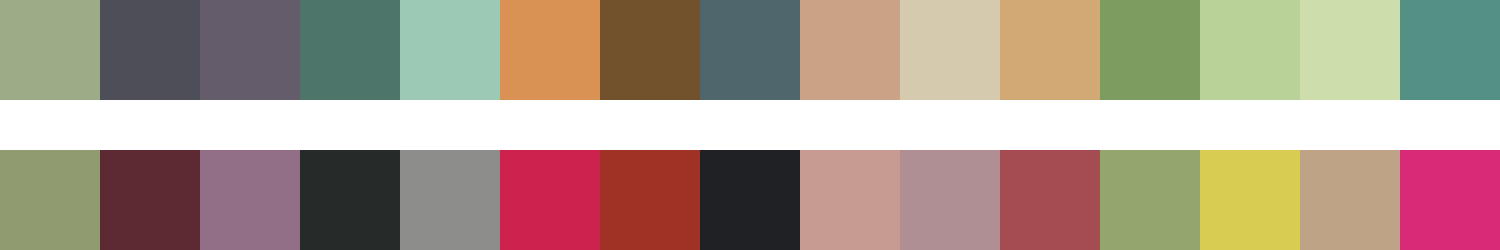

The file beside this chart, header and first rows:
#9cac87	#4e4e58	#645b6b	#4d7569	#9bc9b5	#da9254	#72512d	#50666d	#cba285	#d5caae	#d2a875	#7c9d5f	#b9d298	#cdddab	#559085
#909c70	#5d2a33	#926e87	#262b2a	#8d8d8c	#ce224e	#9f3225	#202124	#c79b91	#b08f94	#a44c51	#94a66e	#d8cd52	#bea386	#d82a76
